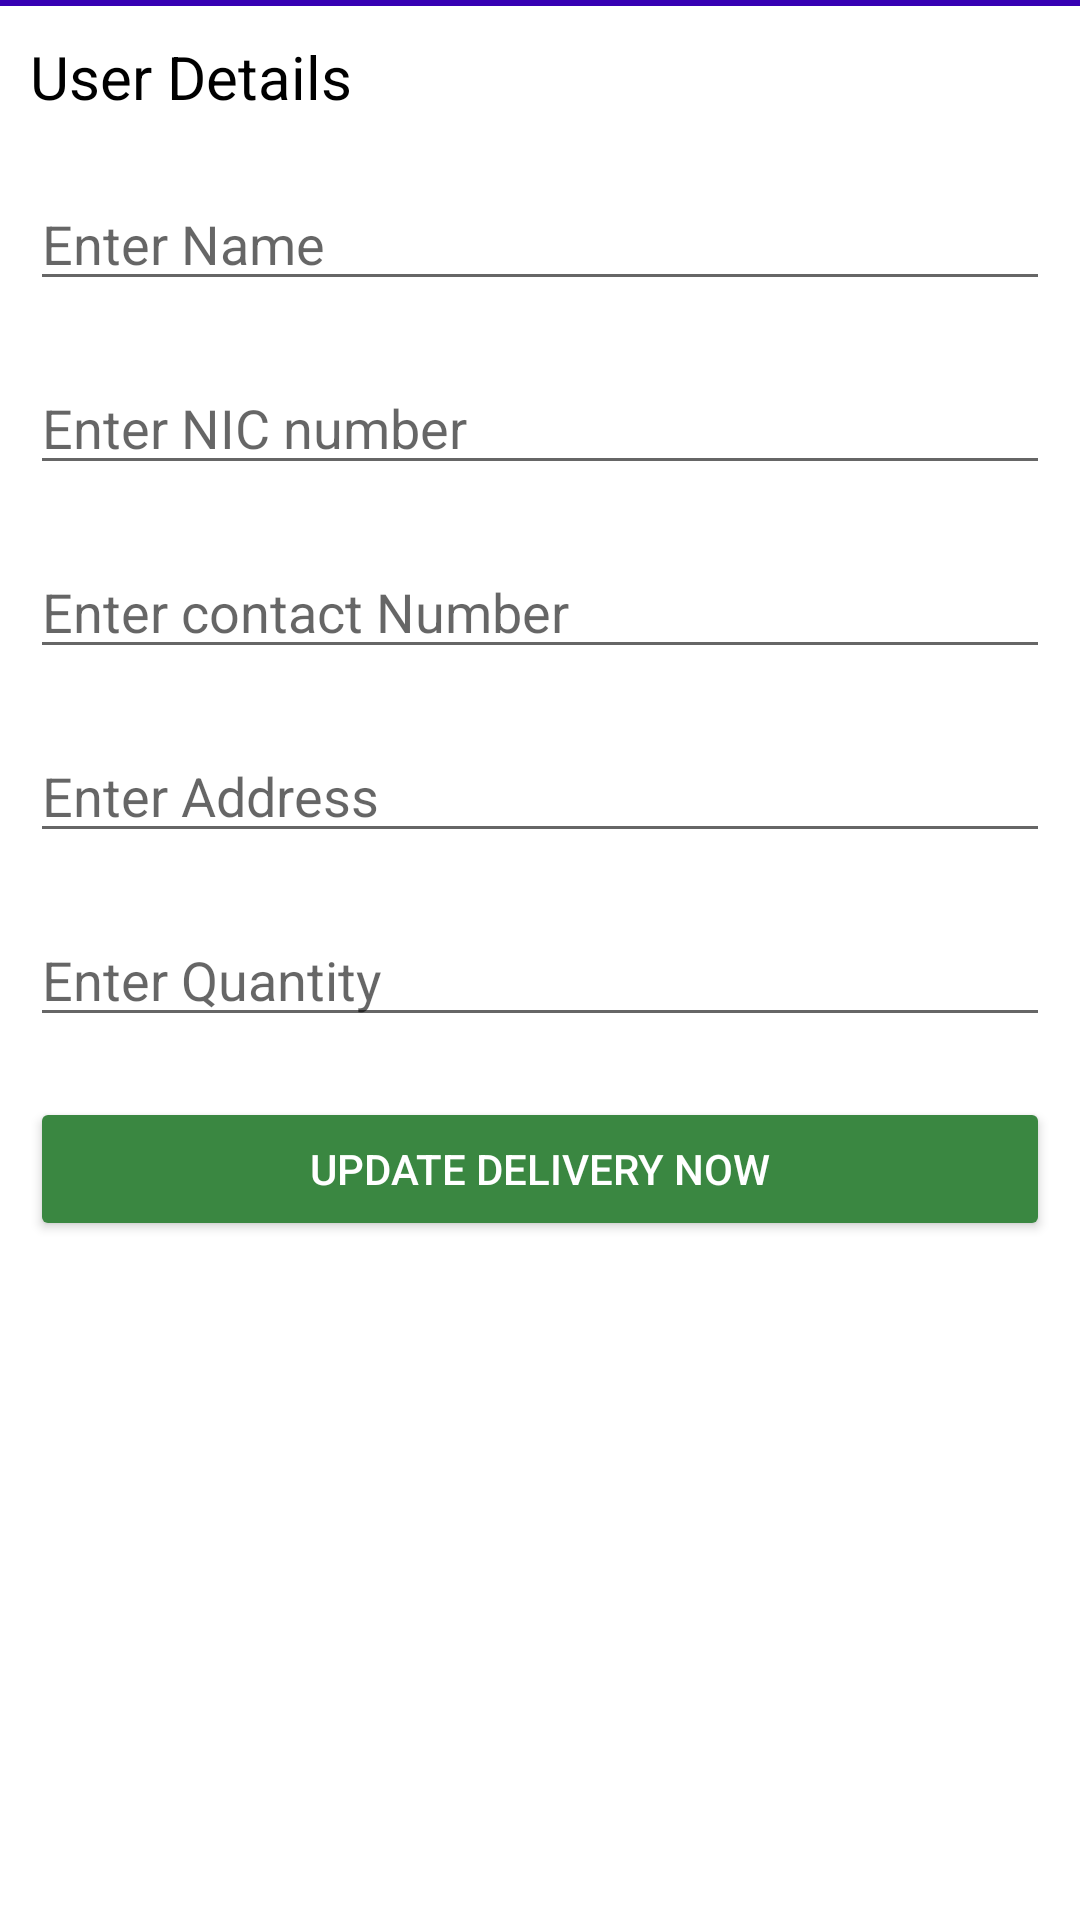

The Android layout XML behind this screen, and the referenced resources:
<!-- AndroidManifest.xml: application theme Theme.FoodMart -->
<!-- res/layout/custom_update_delivery.xml -->
<?xml version="1.0" encoding="utf-8"?>
<LinearLayout xmlns:android="http://schemas.android.com/apk/res/android"
    xmlns:app="http://schemas.android.com/apk/res-auto"
    android:layout_width="match_parent"
    android:orientation="vertical"
    android:layout_height="match_parent">

    <LinearLayout
        android:layout_width="match_parent"
        android:layout_height="2dp"
        android:background="@color/purple_700"
        android:orientation="vertical">

    </LinearLayout>

    <TextView
        android:id="@+id/textView4"
        android:layout_width="match_parent"
        android:layout_height="wrap_content"
        android:layout_margin="10dp"
        android:text="User Details"
        android:textColor="#000000"
        android:textSize="20sp" />

    <EditText
        android:id="@+id/updateUname"
        android:layout_width="match_parent"
        android:layout_height="wrap_content"
        android:layout_margin="10dp"
        android:ems="10"
        android:hint="Enter Name"
        android:inputType="textPersonName" />

    <EditText
        android:id="@+id/updateUnic"
        android:layout_width="match_parent"
        android:layout_height="wrap_content"
        android:layout_margin="10dp"
        android:ems="10"
        android:hint="Enter NIC number"
        android:inputType="textPersonName" />

    <EditText
        android:id="@+id/updateUcontact"
        android:layout_width="match_parent"
        android:layout_height="wrap_content"
        android:layout_margin="10dp"
        android:ems="10"
        android:hint="Enter contact Number"
        android:inputType="number" />

    <EditText
        android:id="@+id/updateUaddress"
        android:layout_width="match_parent"
        android:layout_height="wrap_content"
        android:layout_margin="10dp"
        android:ems="10"
        android:hint="Enter Address"
        android:inputType="textPersonName" />


    <EditText
        android:id="@+id/updateUqty"
        android:layout_width="match_parent"
        android:layout_height="wrap_content"
        android:layout_margin="10dp"
        android:ems="10"
        android:hint="Enter Quantity"
        android:inputType="number" />

    <Button
        android:id="@+id/updatebtn"
        android:layout_width="match_parent"
        android:layout_height="wrap_content"
        android:layout_margin="10dp"
        android:textColor="#FFFFFF"
        app:backgroundTint="@color/green"
        android:text="Update Delivery Now"
        app:cornerRadius="20dp" />
</LinearLayout>
<!-- resources referenced by this layout -->
<resources>
  <color name="green">#3A8741</color>
  <color name="purple_700">#FF3700B3</color>
  <style name="Theme.FoodMart" parent="Theme.MaterialComponents.Light.NoActionBar">
          
          <item name="colorPrimary">@color/purple_500</item>
          <item name="colorPrimaryVariant">@color/purple_700</item>
          <item name="colorOnPrimary">@color/white</item>
          
          <item name="colorSecondary">@color/teal_200</item>
          <item name="colorSecondaryVariant">@color/teal_700</item>
          <item name="colorOnSecondary">@color/black</item>
          
          <item name="android:statusBarColor" tools:targetApi="l">?attr/colorPrimaryVariant</item>
          
      </style>
  <color name="purple_500">#FF6200EE</color>
  <color name="white">#FFFFFFFF</color>
  <color name="teal_200">#FF03DAC5</color>
  <color name="teal_700">#FF018786</color>
  <color name="black">#FF000000</color>
</resources>
